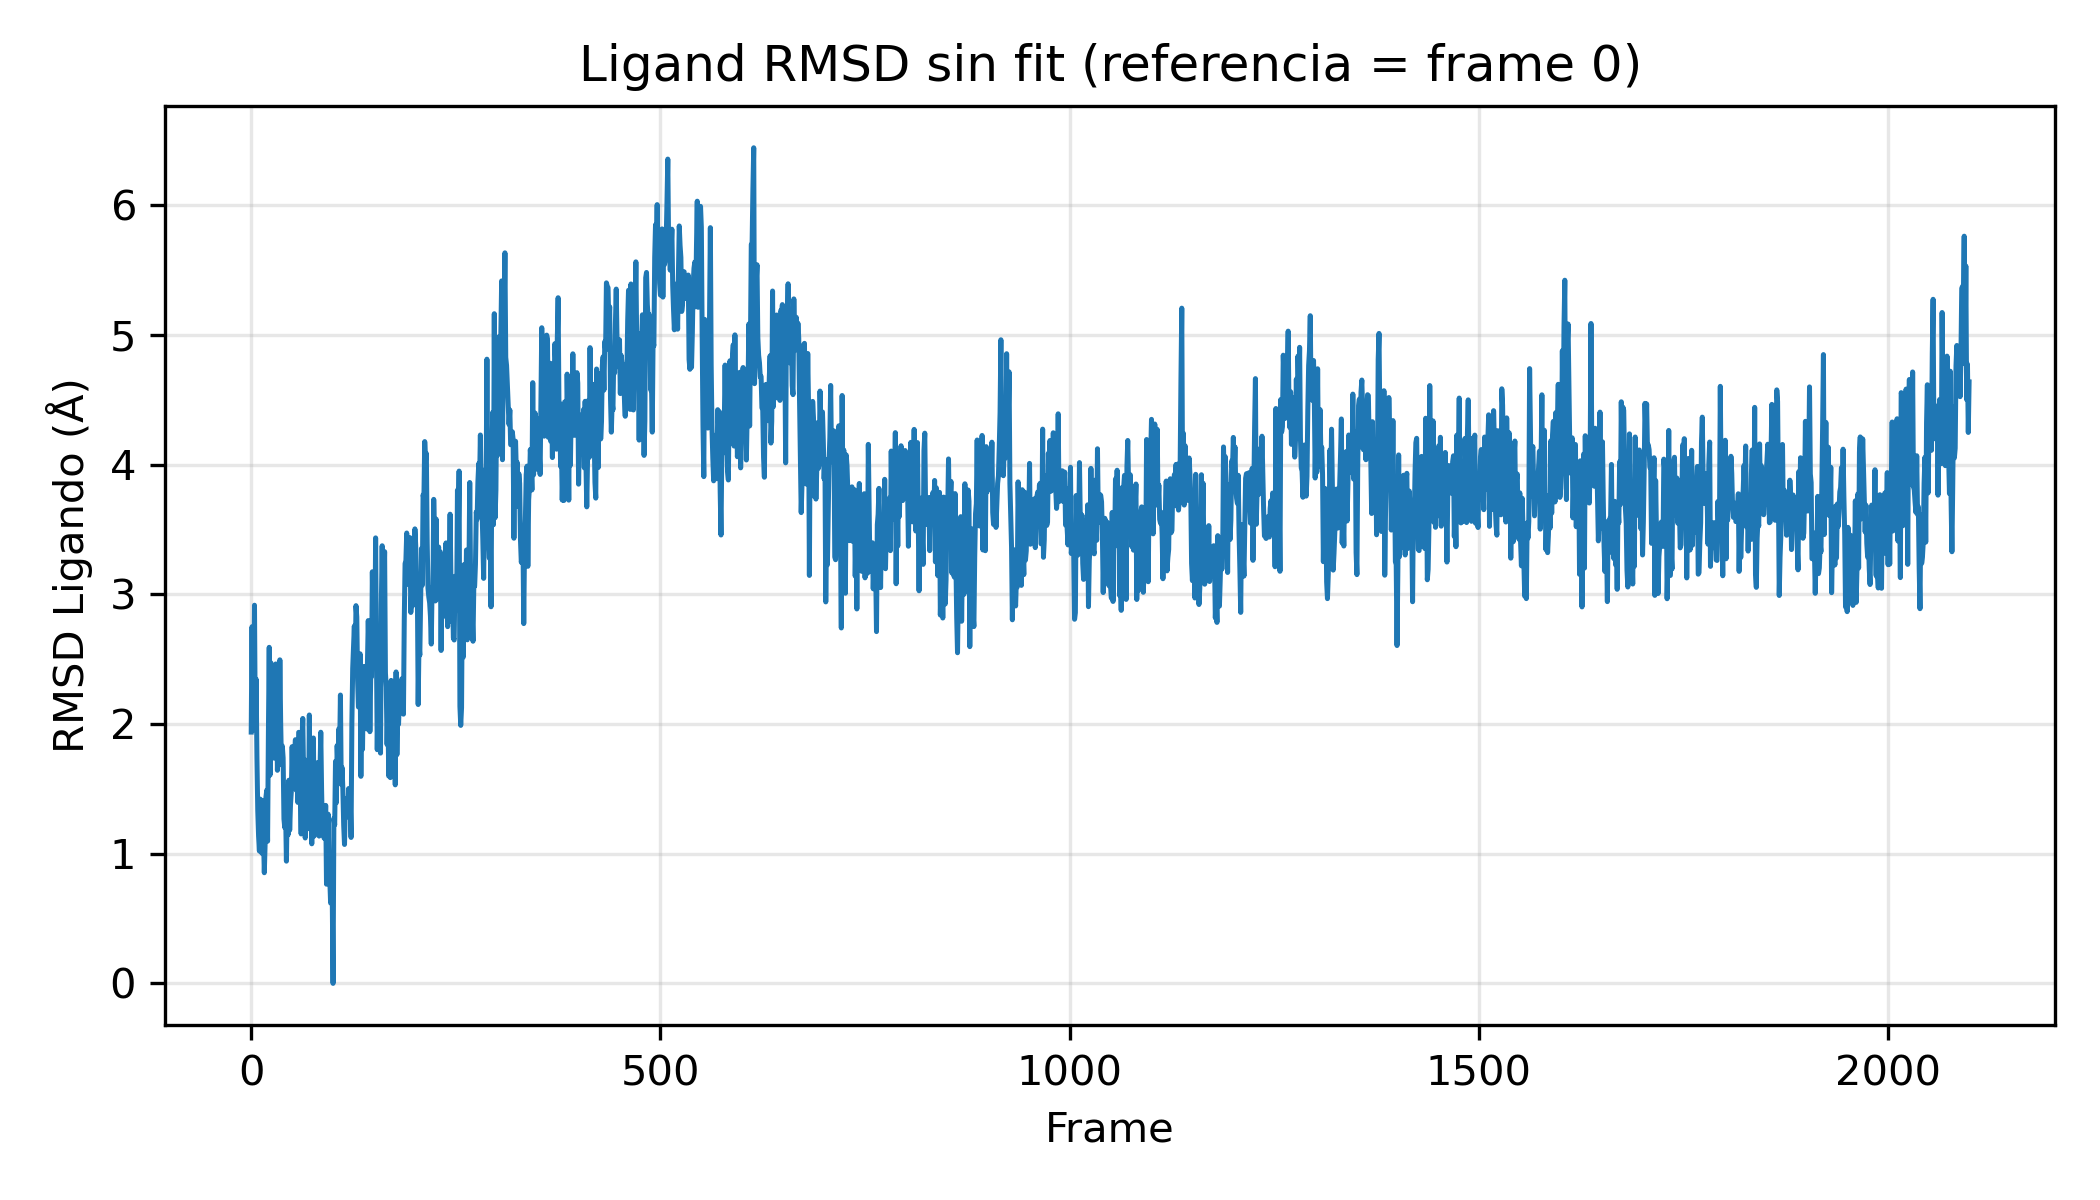

Values plotted in this chart, from the file beside it:
Frame, RMSD_noFit_frame0
0, 1.937
1, 2.749
2, 1.951
3, 2.094
4, 2.915
5, 1.967
6, 2.345
7, 1.74
8, 1.331
9, 1.135
10, 1.02
11, 1.421
12, 1.074
13, 1.003
14, 1.407
15, 1.123
16, 0.8529
17, 1.077
18, 1.436
19, 1.489
20, 1.096
21, 1.924
22, 2.591
23, 1.606
24, 2.472
25, 1.819
26, 2.402
27, 1.882
28, 1.736
29, 1.758
30, 2.462
31, 2.165
32, 1.643
33, 1.87
34, 1.81
35, 2.494
36, 2.008
37, 1.685
38, 1.83
39, 1.738
40, 1.267
41, 1.201
42, 1.331
43, 0.9424
44, 1.373
45, 1.145
46, 1.566
47, 1.181
48, 1.379
49, 1.477
50, 1.825
51, 1.531
52, 1.538
53, 1.759
54, 1.879
55, 1.489
56, 1.641
57, 1.395
58, 1.935
59, 1.932
... 2,040 more rows
